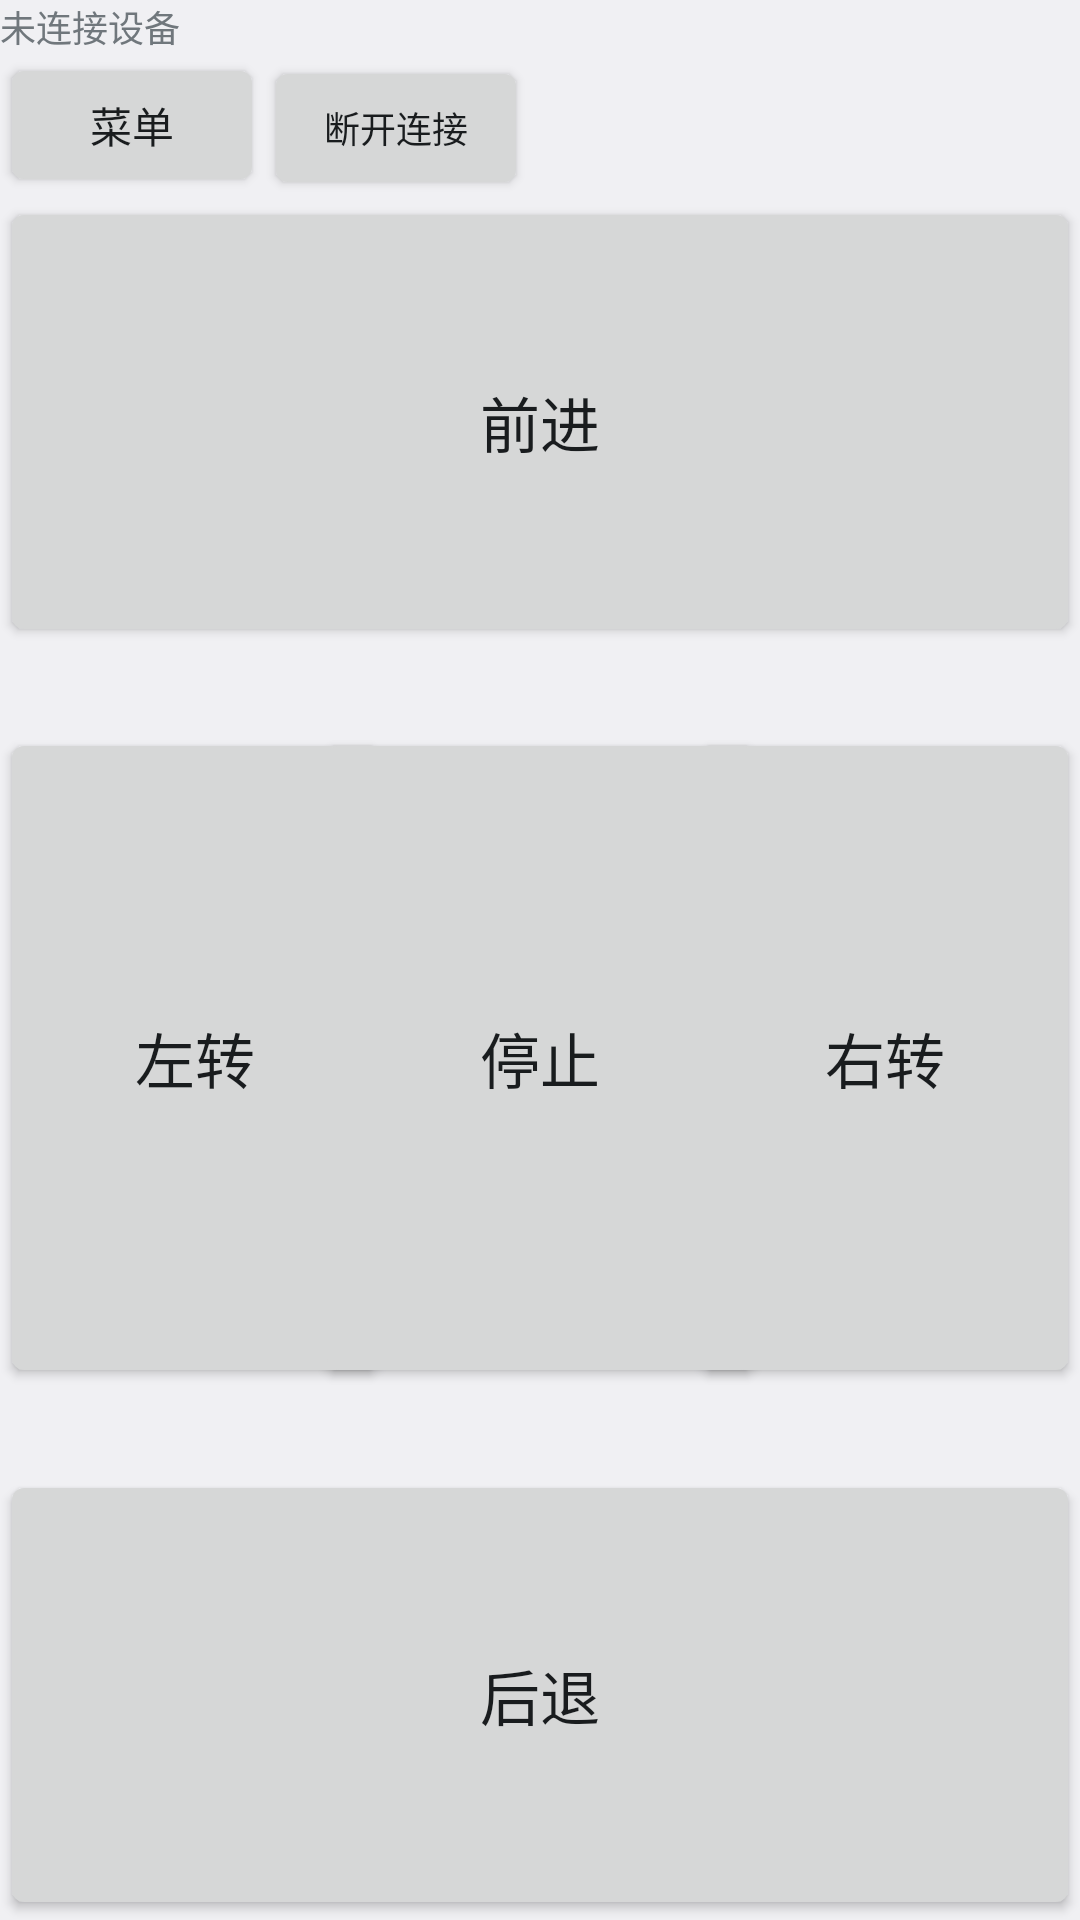

Android layout source for this screen:
<!-- AndroidManifest.xml: application theme AppTheme -->
<!-- res/layout/main.xml -->
<?xml version="1.0" encoding="utf-8"?>
<LinearLayout
	xmlns:android="http://schemas.android.com/apk/res/android"
	android:layout_width="fill_parent"
	android:layout_height="match_parent"
	xmlns:app="http://schemas.android.com/apk/res-auto"
	xmlns:tools="http://schemas.android.com/tools"
	android:orientation="vertical">

	<LinearLayout android:layout_width="fill_parent"
		android:layout_height="wrap_content"
		android:orientation="horizontal"
		tools:ignore="MissingConstraints">
		<TextView android:layout_width="wrap_content"
			android:layout_height="wrap_content"
			android:id="@+id/connected_device"
			android:layout_weight="2"
			android:text="@string/nodevice"
			android:textSize="12dp"/>
	</LinearLayout>
	<LinearLayout android:layout_width="fill_parent"
		android:layout_height="wrap_content"
		android:orientation="horizontal"
		tools:ignore="MissingConstraints">

		<Button
			android:id="@+id/but_menu"
			android:layout_width="wrap_content"
			android:layout_height="wrap_content"
			android:text="菜单"
			tools:ignore="MissingConstraints" />

		<Button
			android:id="@+id/disconnectButton"
			android:layout_width="wrap_content"
			android:layout_height="wrap_content"
			android:textSize="12dp"
			android:text="@string/disconnect" />
	</LinearLayout>

	<RelativeLayout
		android:layout_width="match_parent"
		android:layout_height="match_parent">

		<Button
			android:id="@+id/forWard"
			android:layout_width="match_parent"
			android:layout_height="150dp"
			android:layout_alignParentTop="true"
			android:layout_centerInParent="true"
			android:text="@string/forWard"
			android:textSize="20sp"
			/>

		<Button
			android:id="@+id/towardsRight"
			android:layout_width="130dp"
			android:layout_height="220dp"
			android:layout_centerInParent="true"
			android:layout_alignParentRight="true"
			android:text="@string/towardsRight"
			android:textSize="20sp"
			/>

		<Button
			android:id="@+id/towardsLeft"
			android:layout_width="130dp"
			android:layout_height="220dp"
			android:layout_alignParentLeft="true"
			android:layout_centerInParent="true"
			android:text="@string/towardsLeft"
			android:textSize="20sp" />

		<Button
			android:id="@+id/backWards"
			android:layout_width="match_parent"
			android:layout_height="150dp"
			android:layout_centerInParent="true"
			android:layout_alignParentBottom="true"
			android:text="@string/backWards"
			android:textSize="20sp" />

		<Button
			android:id="@+id/towardsStop"
			android:layout_width="150dp"
			android:layout_height="220dp"
			android:layout_centerInParent="true"
			android:layout_centerHorizontal="true"
			android:text="@string/towardsStop"
			android:textSize="20sp" />
	</RelativeLayout>

</LinearLayout>
<!-- resources referenced by this layout -->
<resources>
  <string name="backWards">后退</string>
  <string name="disconnect">断开连接</string>
  <string name="forWard">前进</string>
  <string name="nodevice">未连接设备</string>
  <string name="towardsLeft">左转</string>
  <string name="towardsRight">右转</string>
  <string name="towardsStop">停止</string>
  <style name="AppTheme" parent="android:Theme.DeviceDefault.Settings">
          
          <item name="android:colorPrimary">@color/colorPrimary</item>
          <item name="android:colorPrimaryDark">@color/colorPrimaryDark</item>
          <item name="android:colorAccent">@color/colorAccent</item>
      </style>
  <color name="colorPrimary">#009688</color>
  <color name="colorPrimaryDark">#03A9F4</color>
  <color name="colorAccent">#FF9800</color>
</resources>
